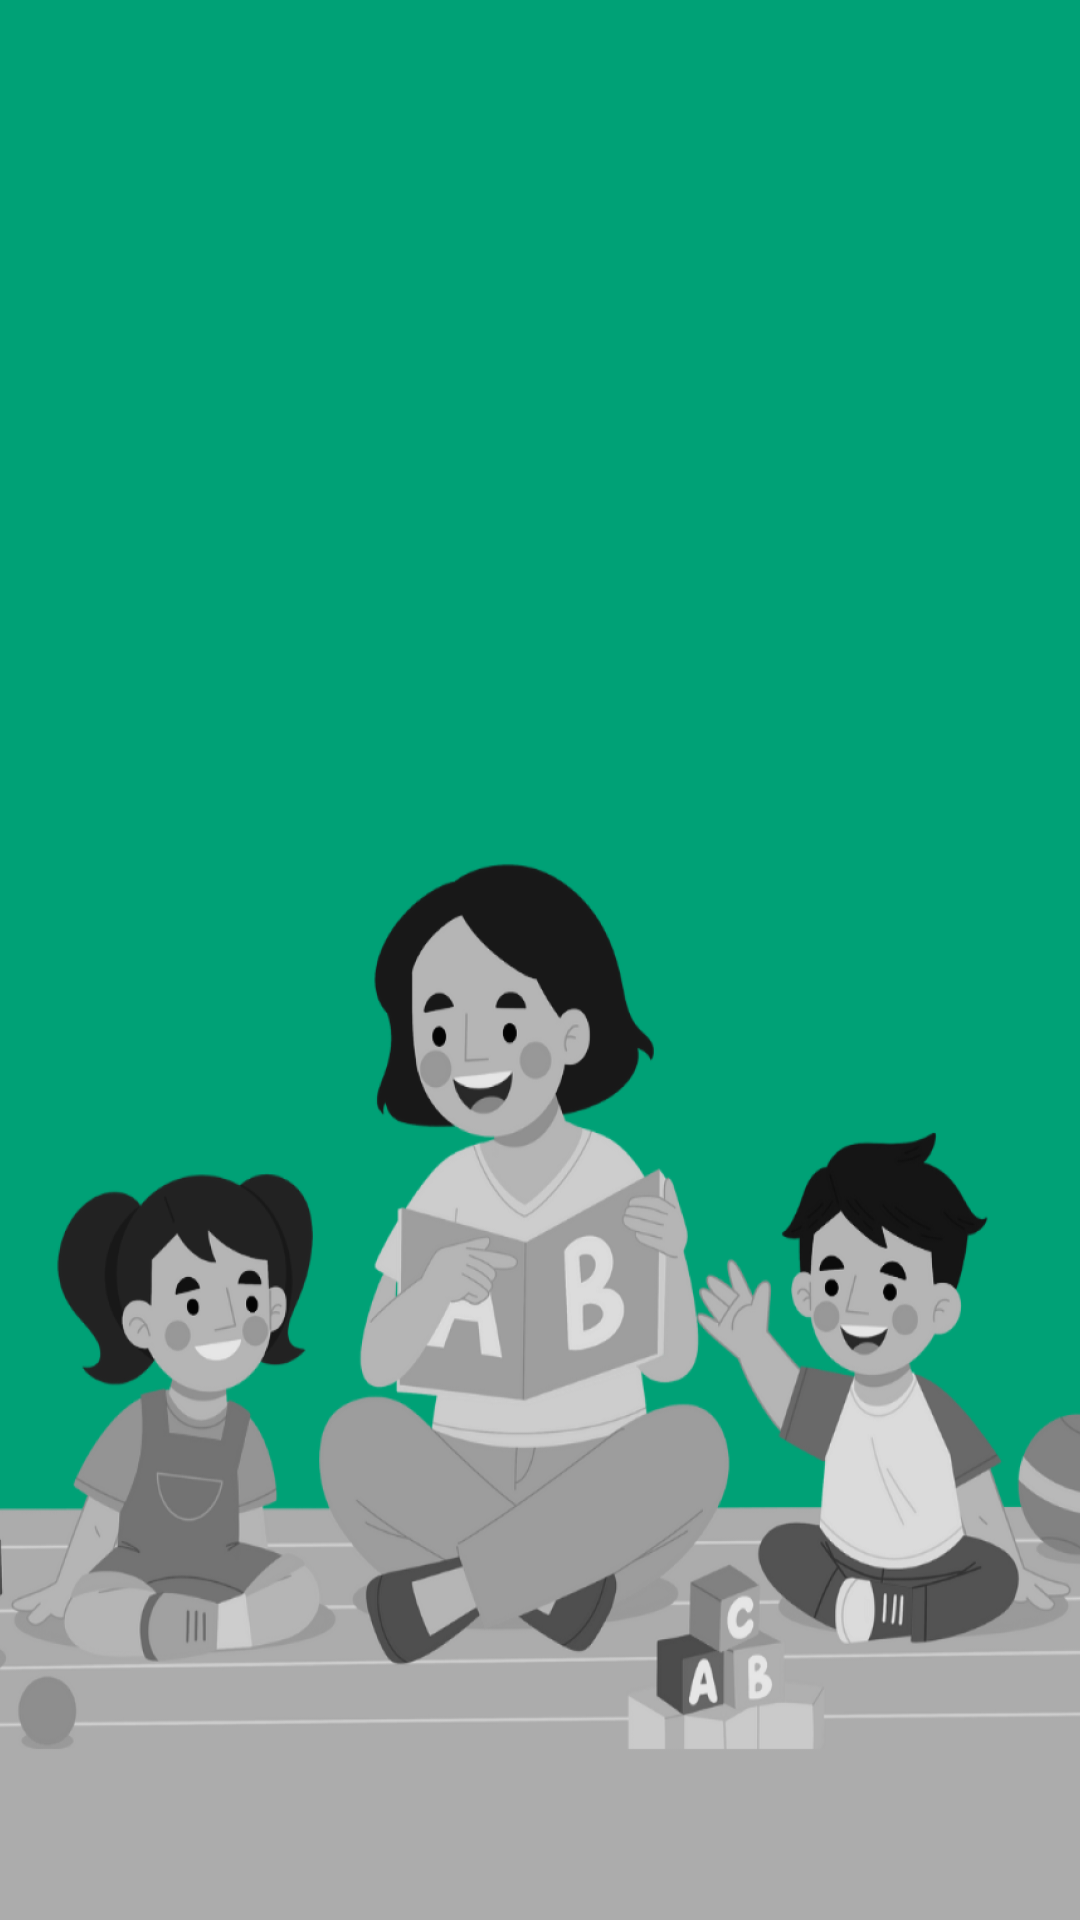

This screen was rendered from an Android layout file. Write that file and the resources it references.
<!-- AndroidManifest.xml: application theme Theme.MaterialComponents.Light.NoActionBar.Bridge -->
<!-- res/layout/activity_pembelajaran.xml -->
<?xml version="1.0" encoding="utf-8"?>
<androidx.constraintlayout.widget.ConstraintLayout xmlns:android="http://schemas.android.com/apk/res/android"
    android:layout_width="match_parent"
    android:layout_height="match_parent"
    android:background="@color/primary"
    xmlns:app="http://schemas.android.com/apk/res-auto">
    <androidx.appcompat.widget.Toolbar
        android:id="@+id/toolbar"
        android:layout_width="match_parent"
        android:layout_height="?attr/actionBarSize"
        android:background="@color/primary"
        app:layout_constraintTop_toTopOf="parent" />
    <ImageView
        app:layout_constraintBottom_toBottomOf="parent"
        android:background="@drawable/ic_pembelajaran_2"
        android:layout_width="match_parent"
        android:layout_height="400dp"/>
    <androidx.recyclerview.widget.RecyclerView
        android:id="@+id/rvItem"
        android:layout_marginHorizontal="16dp"
        android:layout_marginBottom="16dp"
        app:layout_constraintTop_toBottomOf="@id/toolbar"
        android:layout_width="match_parent"
        android:layout_height="0dp"/>

</androidx.constraintlayout.widget.ConstraintLayout>
<!-- resources referenced by this layout -->
<resources>
  <color name="primary">#00A176</color>
  <!-- drawable ic_pembelajaran_2: png bitmap (drawable, 204714 bytes) -->
</resources>
